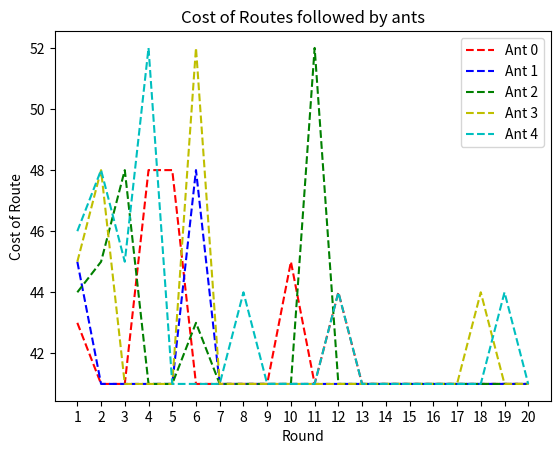

Source code (Python):
import numpy as np
from numpy import inf

# Given values for the problems
# Distance Matrix between different cities
# Line j defines distances from city i to other cities (sorted by number of city)
d = np.array([[0, 10, 12, 11, 14], [10, 0, 13, 15, 8], [
             12, 13, 0, 9, 14], [11, 15, 9, 0, 16], [14, 8, 14, 16, 0]])

# intialization part
iteration = 20
m = 5 			# number of ants
n = 5		 	# number of cities / nodes
e = 0.5         # evaporation rate
alpha = 1       # pheromone factor
beta = 2 	    # visibility factor

# calculating the visibility of the next city visibility(i,j)=1/d(i,j)
visibility = 1/d
visibility[visibility == inf] = 0

# intializing pheromone present at the routes to the cities
pheromone = .1 * np.ones((m, n))

# intializing the routes of the ants with size routes(n_ants,n_citys+1)
# note adding 1 because we want to come back to the source city
routes = np.ones((m, n+1))

d_sums = np.zeros((m, iteration))

# Define Loop cycle for each training iteration
for ite in range(iteration):
    # All ants will start at node 1
    # initial starting and ending positon of every ants '1' i.e city '1'
    routes[:, 0] = 1

    # Define Loop cycle for each Ant
    for i in range(m):

        temp_visibility = np.array(visibility)  # creating a copy of visibility

        # Define Loop Cycle for each city
        for j in range(n-1):
            # print(routes)

            # intializing combine_feature array to zero
            combine_feature = np.zeros(5)
            # intializing cummulative probability array to zeros
            cum_prob = np.zeros(5)

            cur_loc = int(routes[i, j]-1)  # current city of the ant

            # making visibility of the current city as zero
            temp_visibility[:, cur_loc] = 0

            # ROUTE DECISION MAKING - use formulas of ACO presented in slide 15
            # Calculate pheromone and visibility matrices

            # Get pheromone and visibility of our current location
            p_feature = np.power(pheromone[cur_loc, :], alpha)
            v_feature = np.power(temp_visibility[cur_loc, :], beta)

            p_feature = p_feature[:, np.newaxis]
            v_feature = v_feature[:, np.newaxis]

            # Multiply each array to get numerator of our equation
            combine_feature = np.multiply(p_feature, v_feature)

            # Sum every value of the array to get total values
            total = np.sum(combine_feature)

            # Divide each value for the total value to get the probabilities of going through each city
            probs = combine_feature/total

            # Calculating cummulative sum
            cum_prob = np.cumsum(probs)

            r = np.random.random_sample()   # randon number between [0,1]

            # Finding the next city having probability higher then random(r)
            city = np.nonzero(cum_prob > r)[0][0]+1

            # adding city to route
            routes[i, j+1] = city

        # finding the last untraversed city to route
        left = list(set([i for i in range(1, n+1)])-set(routes[i, :-2]))[0]
        routes[i, -2] = left  # adding untraversed city to route

    routes_opt = np.array(routes)  # intializing optimal route

    # intializing total_distance_of_tour with zero
    dist_cost = np.zeros((m, 1))

    # Calculate Distance of each Ant
    for i in range(m):

        s = 0
        # Define Loop cycle for each City/Node
        for j in range(n-1):

            # Calculating total route distance
            s = s + d[int(routes_opt[i, j])-1, int(routes_opt[i, j+1])-1]

        # store distance of tour for 'i'th ant at location 'i'
        dist_cost[i] = s
        d_sums[i, ite] = dist_cost[i]

        # find location of minimum dist_cost
    dist_min_loc = np.argmin(dist_cost)
    dist_min_cost = dist_cost[dist_min_loc]

    best_route = routes[dist_min_loc, :]
    pheromone = (1-e)*pheromone

    # UPDATE PHEROMONE LEVEL - use formulas of ACO presented in slide 17
    for i in range(m):
        for j in range(n-1):
            # updating the pheromone with delta_distance
            # delta_distance will be more with min_dist i.e adding more weight to that route pheromone
            dt = 1/dist_cost[i]
            pheromone[int(routes_opt[i, j])-1, int(routes_opt[i, j+1]) -
                      1] = pheromone[int(routes_opt[i, j])-1, int(routes_opt[i, j+1])-1] + dt


def plot_route_benchmark(routes_list):
    import matplotlib.pyplot as plt

    plt.plot(np.arange(1, iteration+1), d_sums[0, :], 'r--', label='Ant 0')
    plt.plot(np.arange(1, iteration+1), d_sums[1, :], 'b--', label='Ant 1')
    plt.plot(np.arange(1, iteration+1), d_sums[2, :], 'g--', label='Ant 2')
    plt.plot(np.arange(1, iteration+1), d_sums[3, :], 'y--', label='Ant 3')
    plt.plot(np.arange(1, iteration+1), d_sums[4, :], 'c--', label='Ant 4')

    plt.title('Cost of Routes followed by ants')
    plt.ylabel('Cost of Route')
    plt.xlabel('Round')
    plt.xticks(np.arange(1, iteration+1, step=1))
    plt.legend()
    plt.show()


# print cost and best route
print('---- Best Route ----')
print(best_route)

print('---- Cost of Best Route ----')
print(int(dist_min_cost[0]))

plot_route_benchmark(routes)
